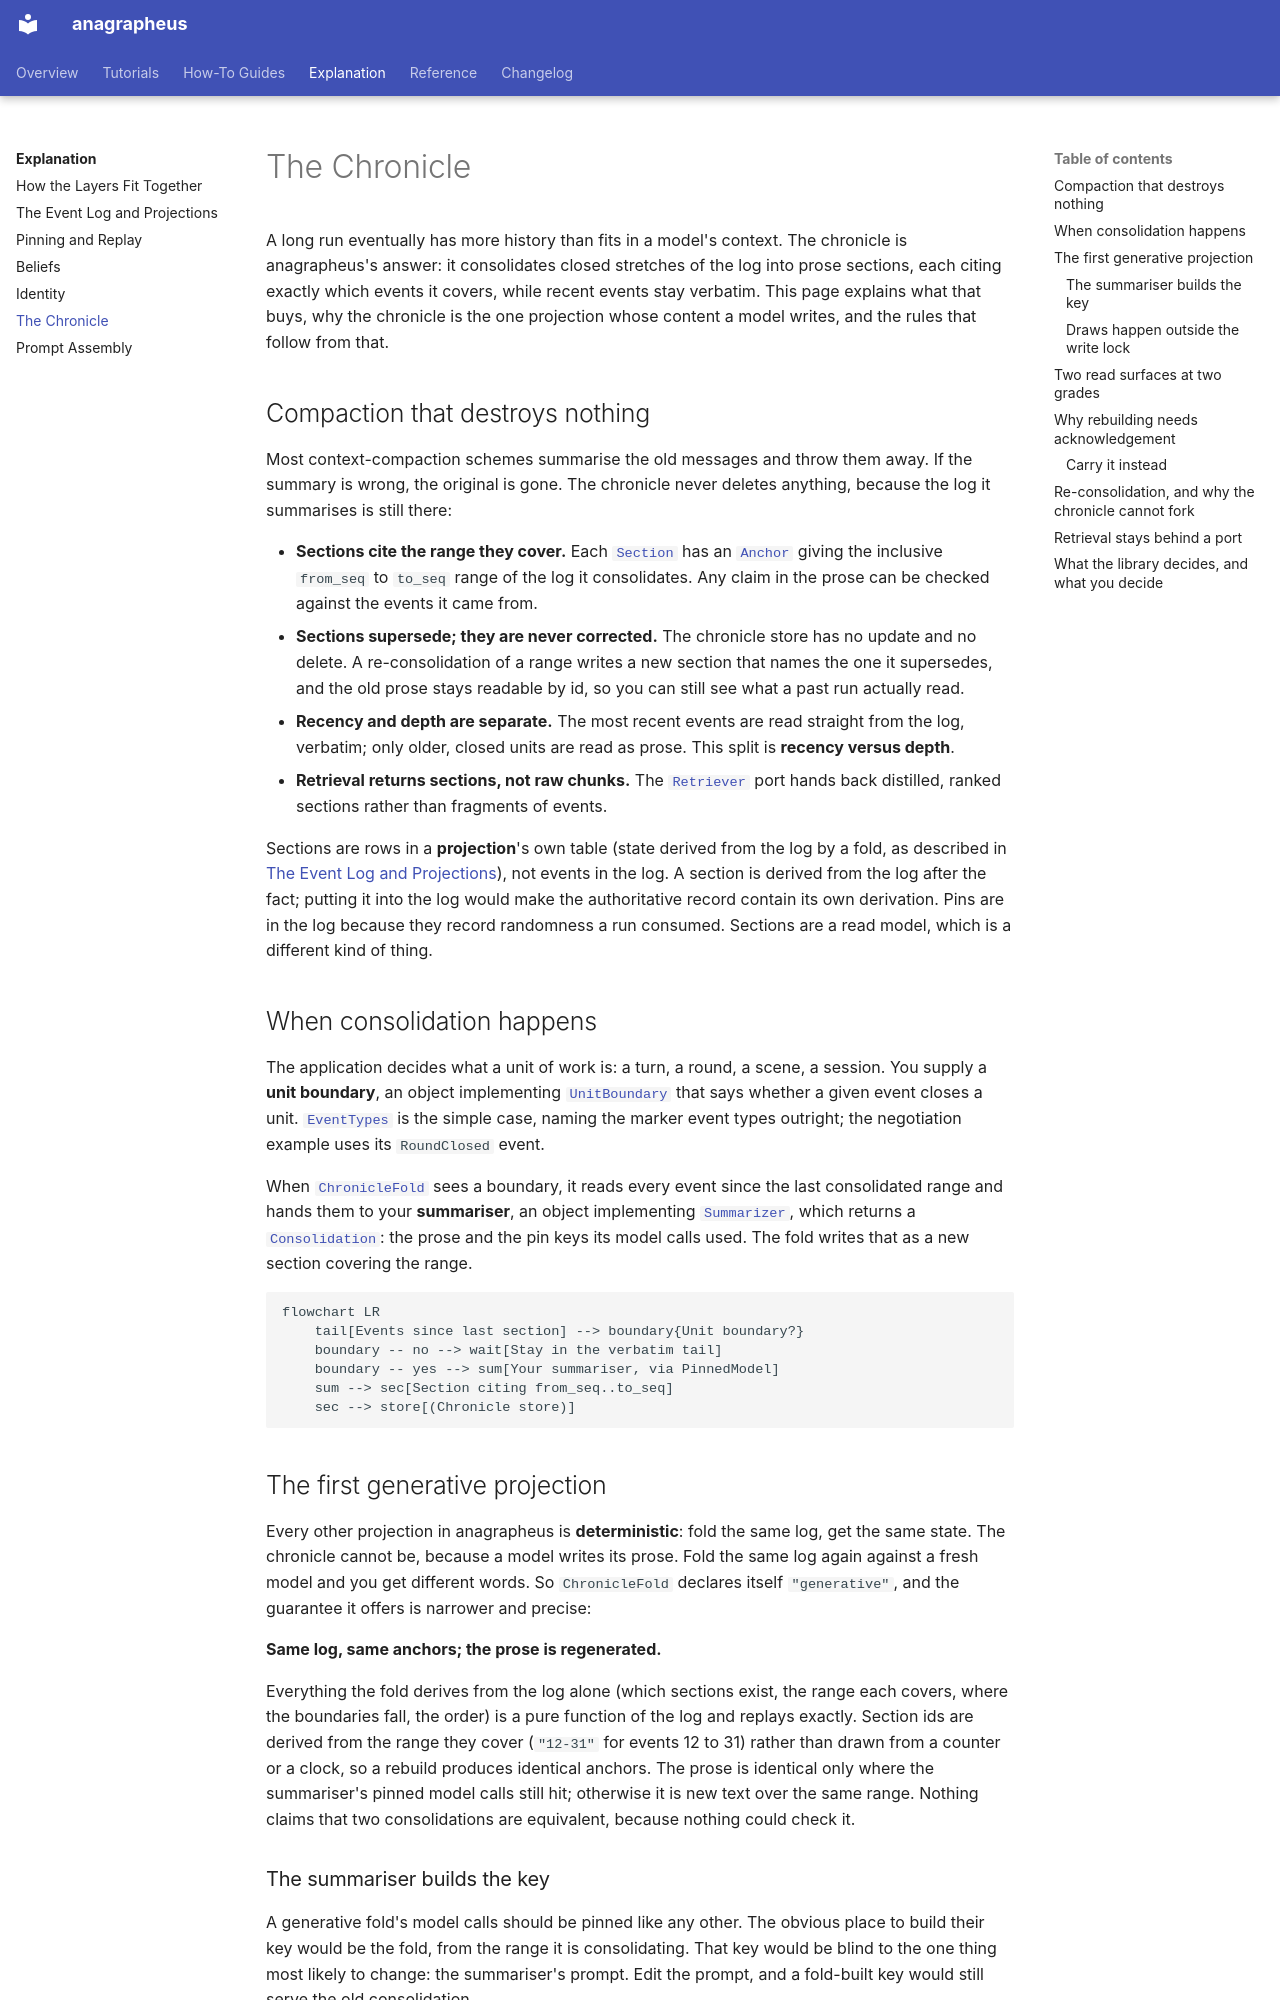

repository: anentropic/anagrapheus · page: explanation/chronicle/index.html · generator: mkdocs

---
title: The Chronicle
description: How anagrapheus consolidates old history into prose sections that cite the range they cover, and why this generative projection is carried rather than rebuilt
---

# The Chronicle

A long run eventually has more history than fits in a model's context. The chronicle is anagrapheus's answer: it consolidates closed stretches of the log into prose sections, each citing exactly which events it covers, while recent events stay verbatim. This page explains what that buys, why the chronicle is the one projection whose content a model writes, and the rules that follow from that.

## Compaction that destroys nothing

Most context-compaction schemes summarise the old messages and throw them away. If the summary is wrong, the original is gone. The chronicle never deletes anything, because the log it summarises is still there:

- **Sections cite the range they cover.** Each [`Section`][section] has an [`Anchor`][anchor] giving the inclusive `from_seq` to `to_seq` range of the log it consolidates. Any claim in the prose can be checked against the events it came from.
- **Sections supersede; they are never corrected.** The chronicle store has no update and no delete. A re-consolidation of a range writes a new section that names the one it supersedes, and the old prose stays readable by id, so you can still see what a past run actually read.
- **Recency and depth are separate.** The most recent events are read straight from the log, verbatim; only older, closed units are read as prose. This split is **recency versus depth**.
- **Retrieval returns sections, not raw chunks.** The [`Retriever`][retriever] port hands back distilled, ranked sections rather than fragments of events.

Sections are rows in a **projection**'s own table (state derived from the log by a fold, as described in [The Event Log and Projections](event-log-and-projections.md)), not events in the log. A section is derived from the log after the fact; putting it into the log would make the authoritative record contain its own derivation. Pins are in the log because they record randomness a run consumed. Sections are a read model, which is a different kind of thing.

## When consolidation happens

The application decides what a unit of work is: a turn, a round, a scene, a session. You supply a **unit boundary**, an object implementing [`UnitBoundary`][unit-boundary] that says whether a given event closes a unit. [`EventTypes`][event-types] is the simple case, naming the marker event types outright; the negotiation example uses its `RoundClosed` event.

When [`ChronicleFold`][chronicle-fold] sees a boundary, it reads every event since the last consolidated range and hands them to your **summariser**, an object implementing [`Summarizer`][summarizer], which returns a [`Consolidation`][consolidation]: the prose and the pin keys its model calls used. The fold writes that as a new section covering the range.

```mermaid
flowchart LR
    tail[Events since last section] --> boundary{Unit boundary?}
    boundary -- no --> wait[Stay in the verbatim tail]
    boundary -- yes --> sum[Your summariser, via PinnedModel]
    sum --> sec[Section citing from_seq..to_seq]
    sec --> store[(Chronicle store)]
```

## The first generative projection

Every other projection in anagrapheus is **deterministic**: fold the same log, get the same state. The chronicle cannot be, because a model writes its prose. Fold the same log again against a fresh model and you get different words. So `ChronicleFold` declares itself `"generative"`, and the guarantee it offers is narrower and precise:

**Same log, same anchors; the prose is regenerated.**

Everything the fold derives from the log alone (which sections exist, the range each covers, where the boundaries fall, the order) is a pure function of the log and replays exactly. Section ids are derived from the range they cover (`"12-31"` for events 12 to 31) rather than drawn from a counter or a clock, so a rebuild produces identical anchors. The prose is identical only where the summariser's pinned model calls still hit; otherwise it is new text over the same range. Nothing claims that two consolidations are equivalent, because nothing could check it.

### The summariser builds the key

A generative fold's model calls should be pinned like any other. The obvious place to build their key would be the fold, from the range it is consolidating. That key would be blind to the one thing most likely to change: the summariser's prompt. Edit the prompt, and a fold-built key would still serve the old consolidation.

So the fold builds no key. The summariser does, by drawing through [`PinnedModel`][pinned-model], which keys the whole request, prompt included. A changed prompt is a different key, and therefore a miss. `PinnedModel`'s `on_key` callback hands the summariser the keys it used, which it returns in `Consolidation.pins` so that each section records the pins it was built from. A rebuild through replay can then be shown to be bit-exact rather than assumed to be.

!!! warning "A consolidation prompt must not contain identifiers"
    If the summariser's prompt renders entity ids, belief ids or event ids, it differs on every run against a fresh store, so every pin misses and every consolidation is drawn again. Render events by their human-readable fields instead.
